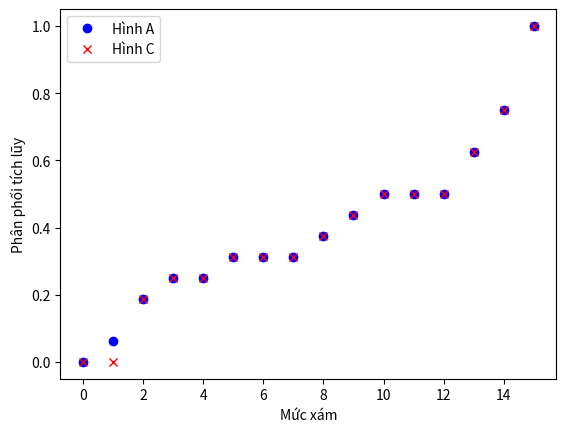
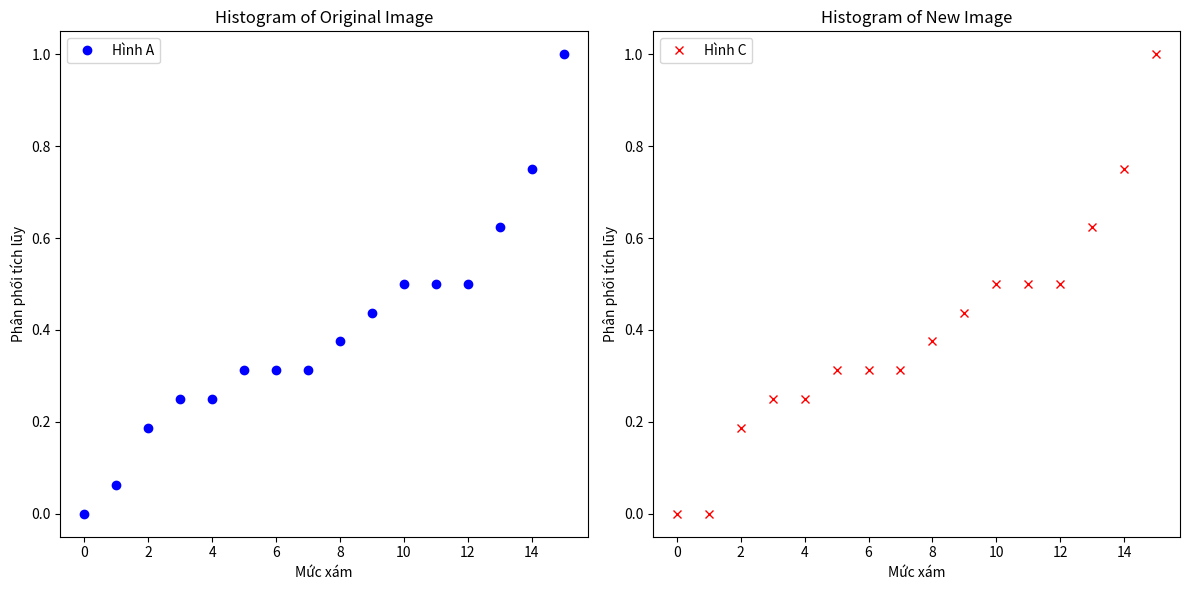

Recreate these plots in Python, in order.
import numpy as np
import matplotlib.pyplot as plt

img = np.array([[13, 14, 2, 14],
                [10, 2, 5, 9],
                [15, 15, 3, 15],
                [15, 8, 13, 1]], dtype=np.uint8)

img2 = np.array([[11, 13, 0, 13],
                [7, 0, 2, 5],
                [15, 15, 1, 15],
                [15, 4, 11, 0]], dtype=np.uint8)

gray_level = np.array(list(range(16)))

ro,co = img.shape
n= ro*co

Au= np.zeros(len(gray_level),dtype=np.float32)
pAu= np.zeros(len(gray_level),dtype=np.float32)
Bu= np.zeros(len(gray_level),dtype=np.float32)
pBu= np.zeros(len(gray_level),dtype=np.float32)

for i in range(len(gray_level)):
    Au[i] = np.sum(img == gray_level[i])
    pAu[i] = Au[i]/n
    Bu[i] = np.sum(img2 == gray_level[i])
    pBu[i] = Bu[i]/n

preA = 0
preB = 0
cum_an= np.zeros(len(gray_level),dtype=np.float32)
cum_bn= np.zeros(len(gray_level),dtype=np.float32)
for i in range(len(gray_level)):
    cum_an[i] = preA + pAu[i]
    preA = cum_an[i]
    cum_bn[i] = preB + pBu[i]
    preB = cum_bn[i]
C = np.zeros([ro,co], dtype='uint8')
c_gray =np.zeros(len(gray_level),dtype=np.float32)
cum_cn =np.zeros(len(gray_level),dtype=np.float32)
for i in range(len(cum_bn)):
    temp = np.argwhere(cum_an>=cum_bn[i]).min()
    c_gray[i] = temp 
for i in range(ro):
     for j in range(co):
            C[i, j] = c_gray[img2[i,j]]
Cu= np.zeros(len(gray_level),dtype=np.float32)
pCu= np.zeros(len(gray_level),dtype=np.float32)
for i in range(len(gray_level)):
    Cu[i] = np.sum(C == gray_level[i])
    pCu[i] = Cu[i]/n
preC = 0
cum_cn= np.zeros(len(gray_level),dtype=np.float32)
for i in range(len(gray_level)):
    cum_cn[i] = preC + pCu[i]
    preC = cum_cn[i]
print('Phân phối tích lũy của ảnh C', cum_cn)
print(C)
print(c_gray)
plt.plot(gray_level,cum_an,'o', color='b', label='Hình A')
plt.plot(gray_level,cum_cn,'x', color='r', label='Hình C')
plt.xlabel('Mức xám')
plt.ylabel('Phân phối tích lũy')
plt.legend()
plt.show()

plt.figure(figsize=(12, 6))
plt.subplot(1, 2, 1)
plt.title('Histogram of Original Image')
plt.plot(gray_level,cum_an,'o', color='b', label='Hình A')
plt.xlabel('Mức xám')
plt.ylabel('Phân phối tích lũy')
plt.legend()

plt.subplot(1, 2, 2)
plt.title('Histogram of New Image')
plt.plot(gray_level,cum_cn,'x', color='r', label='Hình C')
plt.xlabel('Mức xám')
plt.ylabel('Phân phối tích lũy')
plt.legend()

plt.tight_layout()
plt.show()
